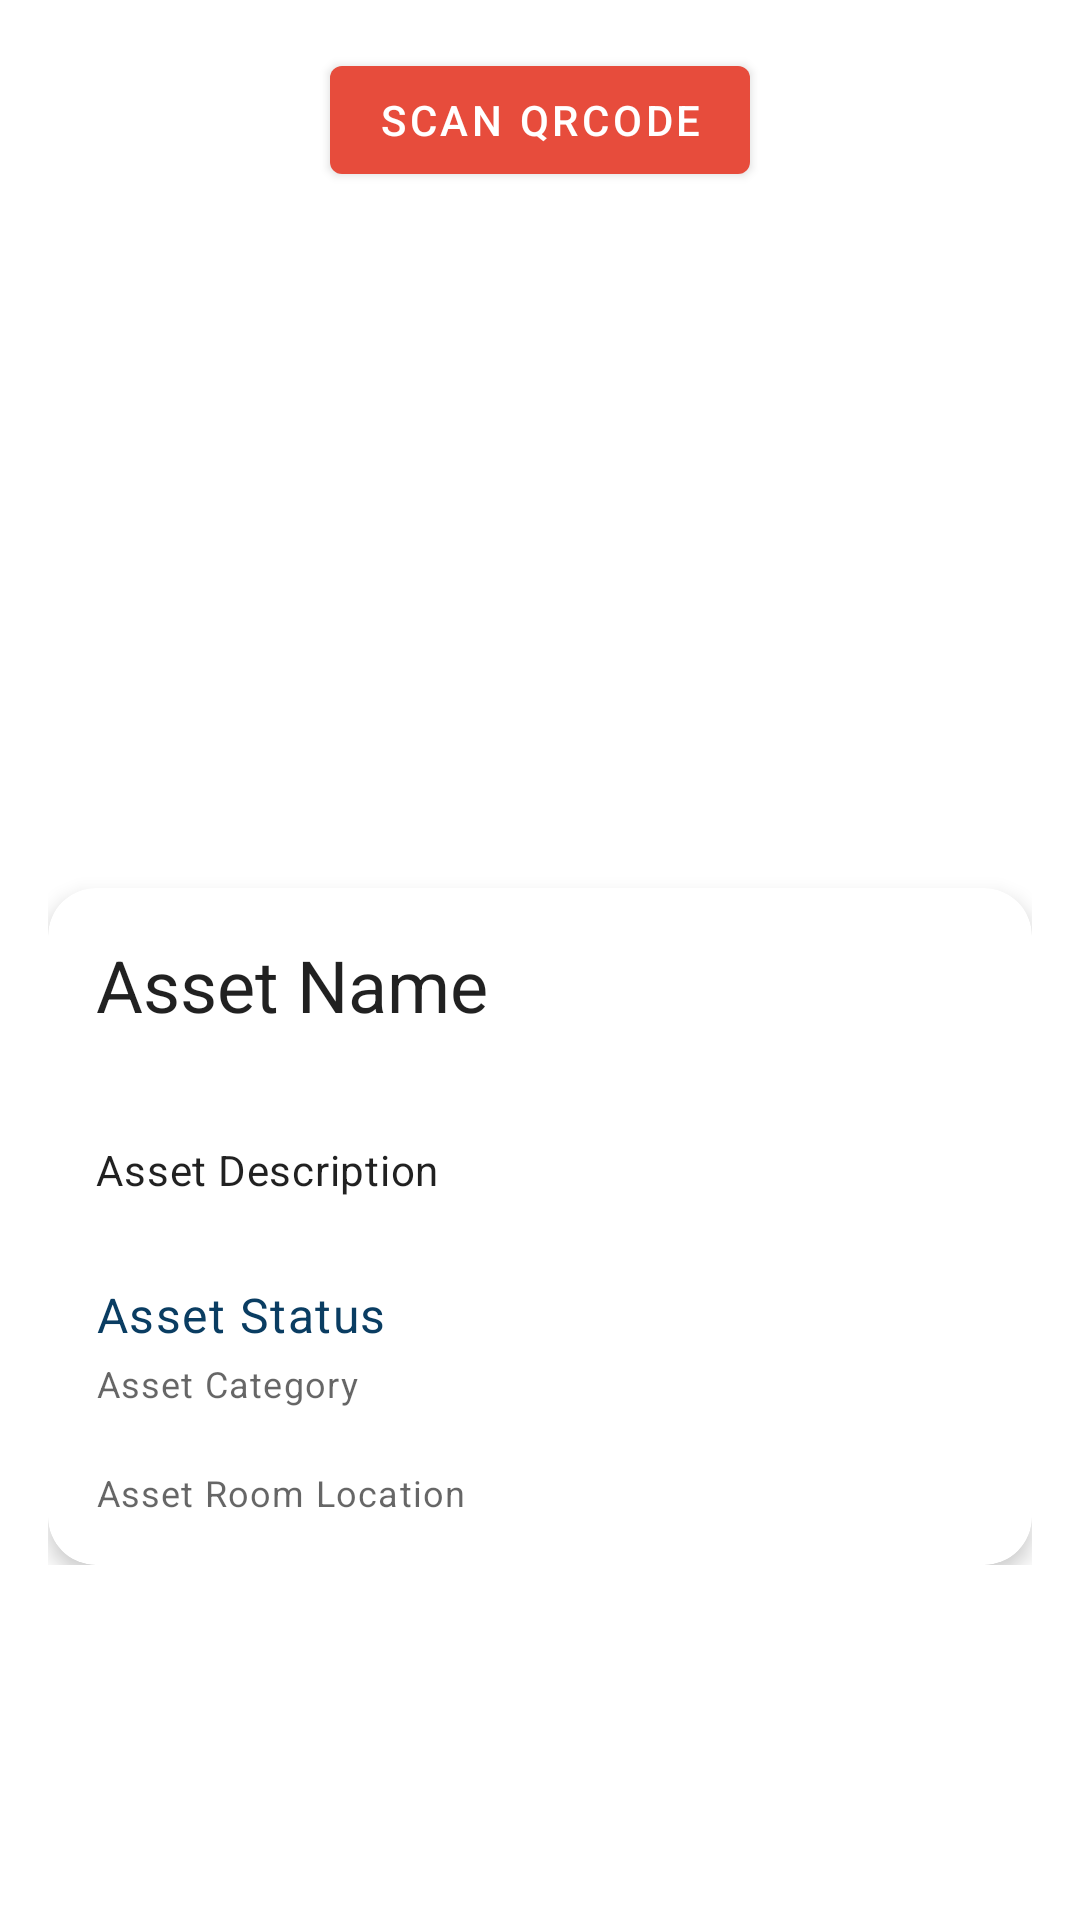

Here is an Android app screen rendered from its layout file. Give the layout XML and the strings, colors and styles it references.
<!-- AndroidManifest.xml: application theme Theme.KovsieAssetsTracker -->
<!-- res/layout/fragment_find_asset.xml -->
<?xml version="1.0" encoding="utf-8"?>
<androidx.coordinatorlayout.widget.CoordinatorLayout xmlns:android="http://schemas.android.com/apk/res/android"
    xmlns:app="http://schemas.android.com/apk/res-auto"
    xmlns:tools="http://schemas.android.com/tools"
    android:id="@+id/coordinator_find_asset"
    android:layout_width="match_parent"
    android:layout_height="match_parent"
    tools:context=".ui.activities.dashboards.staffDashboard.fragments.asset.FindAssetFragment">

    <ScrollView
        android:layout_width="match_parent"
        android:layout_height="match_parent"
        android:padding="16dp">

        <LinearLayout
            android:layout_width="match_parent"
            android:layout_height="wrap_content"
            android:orientation="vertical"
            android:gravity="center_horizontal">

            
            <com.google.android.material.button.MaterialButton
                android:id="@+id/btnScanQr"
                android:layout_width="wrap_content"
                android:layout_height="wrap_content"
                android:text="@string/scan_qr_code"
                app:icon="@drawable/qrcode_scan"
                app:iconGravity="start"
                app:iconTint="@color/white"
                android:layout_marginBottom="16dp"/>

            
            <ImageView
                android:id="@+id/ivQrPreview"
                android:layout_width="200dp"
                android:layout_height="200dp"
                android:contentDescription="@string/asset_qr_code"
                android:scaleType="centerCrop"
                android:src="@drawable/qrcode_scan"
                android:layout_marginBottom="16dp"/>

            
            <com.google.android.material.card.MaterialCardView
                android:layout_width="match_parent"
                android:layout_height="wrap_content"
                app:cardCornerRadius="16dp"
                app:cardElevation="4dp">

                <LinearLayout
                    android:layout_width="match_parent"
                    android:layout_height="wrap_content"
                    android:orientation="vertical"
                    android:padding="16dp">

                    <TextView
                        android:id="@+id/tvAssetName"
                        style="@style/TextAppearance.Material3.HeadlineSmall"
                        android:layout_width="wrap_content"
                        android:layout_height="wrap_content"
                        android:text="@string/asset_name_placeholder"/>

                    <TextView
                        android:id="@+id/tvAssetDescription"
                        style="@style/TextAppearance.Material3.BodyMedium"
                        android:layout_width="wrap_content"
                        android:layout_height="wrap_content"
                        android:text="@string/asset_description_placeholder"
                        android:layout_marginTop="4dp"/>

                    <TextView
                        android:id="@+id/tvAssetStatus"
                        style="@style/TextAppearance.Material3.BodyLarge"
                        android:layout_width="wrap_content"
                        android:layout_height="wrap_content"
                        android:text="@string/asset_status_placeholder"
                        android:textColor="@color/navy"
                        android:layout_marginTop="8dp"/>

                    <TextView
                        android:id="@+id/tvAssetCategory"
                        style="@style/TextAppearance.Material3.BodySmall"
                        android:layout_width="wrap_content"
                        android:layout_height="wrap_content"
                        android:text="@string/asset_category_placeholder"
                        android:layout_marginTop="4dp"/>

                    <TextView
                        android:id="@+id/tvAssetRoom"
                        style="@style/TextAppearance.Material3.BodySmall"
                        android:layout_width="wrap_content"
                        android:layout_height="wrap_content"
                        android:text="@string/asset_room_placeholder"
                        android:layout_marginTop="4dp"/>

                </LinearLayout>
            </com.google.android.material.card.MaterialCardView>
        </LinearLayout>
    </ScrollView>
</androidx.coordinatorlayout.widget.CoordinatorLayout>
<!-- resources referenced by this layout -->
<resources>
  <color name="navy">#0A3D62</color>
  <color name="white">#FFFFFF</color>
  <string name="asset_category_placeholder">Asset Category\n</string>
  <string name="asset_description_placeholder">Asset Description\n</string>
  <string name="asset_name_placeholder">Asset Name\n</string>
  <string name="asset_qr_code">asset qrcode</string>
  <string name="asset_room_placeholder">Asset Room Location</string>
  <string name="asset_status_placeholder">Asset Status</string>
  <string name="scan_qr_code">Scan QRCode</string>
  <style name="Theme.KovsieAssetsTracker" parent="Theme.MaterialComponents.Light.NoActionBar">
  
          
          <item name="colorPrimary">@color/red</item>
          <item name="colorPrimaryVariant">@color/navy</item>
          <item name="colorOnPrimary">@color/white</item>
          
          <item name="colorSecondary">@color/orange</item>
          <item name="colorSecondaryVariant">@color/peach</item>
          <item name="colorOnSecondary">@color/black</item>
          
          <item name="android:windowTranslucentStatus">true</item>
          <item name="android:statusBarColor">@android:color/transparent</item>
          
      </style>
  <color name="red">#E74C3C</color>
  <color name="orange">#F16C00</color>
  <color name="peach">#FFB67B</color>
  <color name="black">#000000</color>
</resources>
